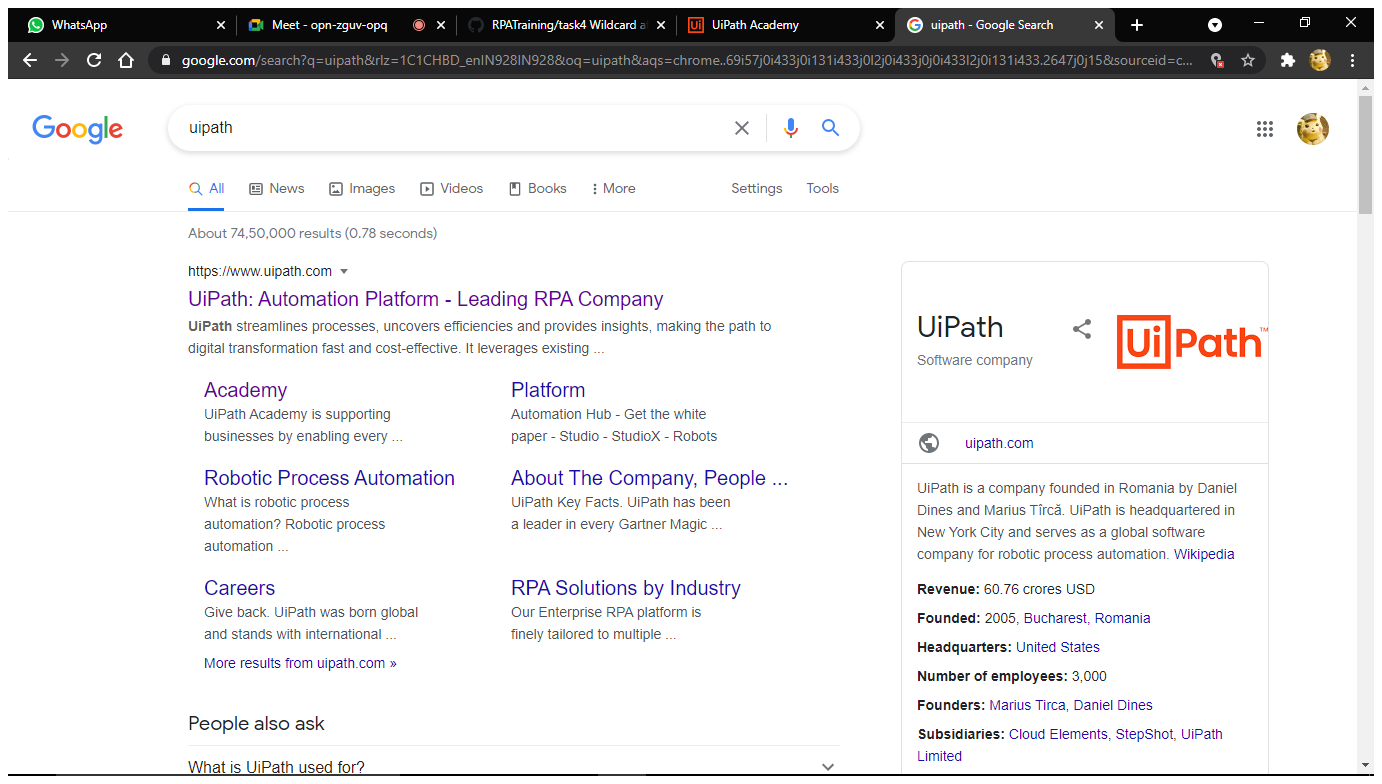
Task: Screenscrappig
Workflow: scrap

Step 1: Attach Browser 'Uipath Go Page' in window 'uipath - Google Search' (chrome.exe)

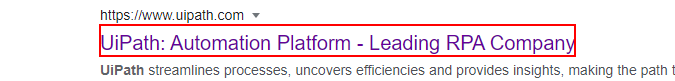
Step 2: get-text from the heading